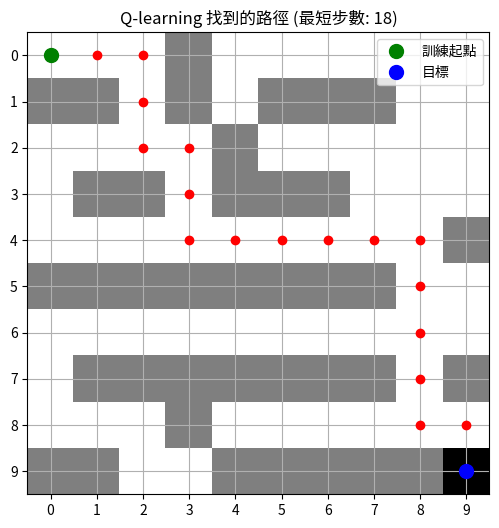

Here is the Python script that generated this plot:
import numpy as np
import matplotlib.pyplot as plt

# 定義迷宮
# 0: 可通行路徑
# 1: 牆壁
# 2: 目標位置
maze = np.array([
    [0,0,0,1,0,0,0,0,0,0],
    [1,1,0,1,0,1,1,1,0,0],
    [0,0,0,0,1,0,0,0,0,0],
    [0,1,1,0,1,1,1,0,0,0],
    [0,0,0,0,0,0,0,0,0,1],
    [1,1,1,1,1,1,1,1,0,0],
    [0,0,0,0,0,0,0,0,0,0],
    [0,1,1,1,1,1,1,1,0,1],
    [0,0,0,1,0,0,0,0,0,0],
    [1,1,0,0,1,1,1,1,1,2]   # 目標位置
])

# 取得迷宮的尺寸
N = maze.shape[0]

# 定義目標點
goal_pos = tuple(np.argwhere(maze == 2)[0])

# 定義可能的移動方向 (上, 下, 左, 右)
dirs = [(-1,0), (1,0), (0,-1), (0,1)]

# 建立獎勵 (R) 矩陣
# -1 代表牆壁 (不可通行)
# 100 代表目標點
# 0 代表普通可通行路徑
R = np.zeros((N,N), dtype=int)
for r in range(N):
    for c in range(N):
        if maze[r,c] == 1: # 牆壁
            R[r,c] = -1
        else:
            reward = 0
            # 檢查相鄰格子是否為目標點，如果是則給予高獎勵
            for dr, dc in dirs:
                nr, nc = r + dr, c + dc
                if 0 <= nr < N and 0 <= nc < N:
                    if (nr, nc) == goal_pos:
                        reward = 100
                        break
            R[r,c] = reward
R[goal_pos] = 100 # 確保目標點本身的獎勵為100

# 初始化 Q 矩陣 (全部為 0)
Q = np.zeros_like(R, dtype=float)

# 設定 Q-learning 參數
gamma = 0.8 # 折扣因子 (discount factor) - 未來獎勵的重要性
alpha = 0.9 # 學習率 (learning rate) - 學習新資訊的速度
num_episodes = 2000 # 最大訓練回合數 (即使觸發提前終止也會停止)
patience = 10 # 短路徑連續沒有改善的容忍次數

# 函數：根據目前的 Q 矩陣尋找從起點到目標點的路徑
def find_path(q_matrix, start, goal, maze_rewards, max_steps=1000):
    current = start
    path = [current]
    steps = 0
    
    while current != goal and steps < max_steps:
        i, j = current
        next_moves = []
        
        # 檢查所有可能的移動方向
        for dr, dc in dirs:
            ni, nj = i + dr, j + dc
            # 確保新位置在迷宮範圍內且不是牆壁
            if 0 <= ni < N and 0 <= nj < N and maze_rewards[ni, nj] != -1:
                next_moves.append(((ni, nj), q_matrix[ni, nj]))
        
        if not next_moves: # 如果沒有可移動的路徑，表示受困
            return [], -1
        
        # 從可移動的路徑中選擇 Q 值最高的行動
        # 如果有多個 Q 值相同的最佳行動，隨機選擇一個
        max_q = -np.inf
        best_moves = []
        for move, q_val in next_moves:
            if q_val > max_q:
                max_q = q_val
                best_moves = [move]
            elif q_val == max_q:
                best_moves.append(move)

        if not best_moves: # 應該不會發生如果 next_moves 不為空
            return [], -1
        
        # 更新目前位置
        current = best_moves[np.random.choice(len(best_moves))] 
        path.append(current)
        steps += 1
    
    if current == goal: # 如果找到目標
        return path, steps
    else: # 如果超出最大步數或受困
        return [], -1

print("開始 Q-learning 訓練...")

# 使用 (0,0) 作為預設訓練起點，以評估模型收斂
training_start_pos = (0, 0) 

shortest_path_found = []
min_steps = float('inf') # 記錄找到的最短路徑步數
steps_per_episode = []   # 記錄每個回合找到路徑的步數
no_improvement_count = 0 # 連續沒有改善的計數器

# Q-learning 訓練迴圈
for episode in range(num_episodes):
    # 這個內部迴圈會遍歷迷宮中的所有可通行狀態，並更新其 Q 值
    for r_idx in range(N):
        for c_idx in range(N):
            if R[r_idx, c_idx] == -1: # 跳過牆壁
                continue
            
            reward = R[r_idx, c_idx]
            
            neighbors_q = []
            # 獲取所有相鄰可通行狀態的 Q 值
            if r_idx > 0 and R[r_idx-1, c_idx] != -1: # 上
                neighbors_q.append(Q[r_idx-1, c_idx])
            if r_idx < N-1 and R[r_idx+1, c_idx] != -1: # 下
                neighbors_q.append(Q[r_idx+1, c_idx])
            if c_idx > 0 and R[r_idx, c_idx-1] != -1: # 左
                neighbors_q.append(Q[r_idx, c_idx-1])
            if c_idx < N-1 and R[r_idx, c_idx+1] != -1: # 右
                neighbors_q.append(Q[r_idx, c_idx+1])
            
            # 取得鄰居中最大的 Q 值
            max_q_next = max(neighbors_q) if neighbors_q else 0
            
            # Q-learning 更新公式
            Q[r_idx, c_idx] = (1 - alpha) * Q[r_idx, c_idx] + alpha * (reward + gamma * max_q_next)
    
    # 每個回合結束後，測試代理人是否能從 (0,0) 找到路徑，並記錄步數
    current_path, path_steps = find_path(Q, training_start_pos, goal_pos, R)
    steps_per_episode.append(path_steps) # 儲存此回合的步數

    # 判斷是否找到更短路徑
    if path_steps != -1 and path_steps < min_steps:
        min_steps = path_steps
        shortest_path_found = current_path
        no_improvement_count = 0 # 重置計數器，因為有改善
        print(f"回合 {episode + 1}: 找到新的最短路徑，步數為 {path_steps}。")
    elif path_steps != -1:
        no_improvement_count += 1 # 沒有改善，增加計數器
        print(f"回合 {episode + 1}: 找到路徑，步數為 {path_steps+1}。連續無改善次數: {no_improvement_count}")
    else: # 未找到路徑
        no_improvement_count += 1
        print(f"回合 {episode + 1}: 未找到路徑或代理人受困。連續無改善次數: {no_improvement_count}")
    
    # 檢查是否達到提前終止條件
    if no_improvement_count >= patience:
        print(f"\n連續 {patience} 回合最短路徑沒有改善，提前終止訓練。")
        break # 終止訓練迴圈


print("\nQ-learning 訓練完成！")
if min_steps != float('inf'):
    print(f"訓練期間從 {training_start_pos} 到目標找到的最短路徑步數為：{min_steps+1}。")
else:
    print("在整個訓練過程中未從 {training_start_pos} 找到有效路徑。")

# 繪製最短路徑圖
fig, ax = plt.subplots(figsize=(6, 6))
ax.imshow(maze, cmap='gray_r') # 顯示迷宮，牆壁為黑色，路徑為白色

if shortest_path_found:
    for y, x in shortest_path_found:
        ax.plot(x, y, 'ro')  # 在路徑上的點繪製紅色圓圈
else:
    print("沒有找到有效路徑可以顯示。")

print("\n--- R (獎勵) 矩陣 ---")
print(R)
print("\n--- Q (Q 值) 矩陣 ---")
print(np.round(Q, 2)) # 將 Q 值四捨五入到小數點後兩位，使其更易讀
ax.plot(training_start_pos[1], training_start_pos[0], 'go', markersize=10, label='訓練起點')  # 標記訓練起點 (綠色圓圈)
ax.plot(goal_pos[1], goal_pos[0], 'bo', markersize=10, label='目標')  # 標記目標點 (藍色圓圈)
ax.set_title(f"Q-learning 找到的路徑 (最短步數: {min_steps if min_steps != float('inf') else 'N/A'})")
ax.set_xticks(np.arange(N))
ax.set_yticks(np.arange(N))
ax.grid(True)
ax.legend()
plt.show()

# while True:
#     user_input = input("請輸入起點座標 (row,col) 或 'gg' 結束: ").strip().lower()

#     if user_input == 'gg':
#         print("程式結束。")
#         break

#     try:
#         parts = user_input.split(',')
#         if len(parts) != 2:
#             raise ValueError("輸入格式不正確。")
        
#         row = int(parts[0].strip())
#         col = int(parts[1].strip())
        
#         # 檢查輸入座標是否在迷宮範圍內
#         if not (0 <= row < N and 0 <= col < N):
#             print("座標超出迷宮範圍，請重新輸入。")
#             continue
        
#         # 檢查輸入座標是否是牆壁
#         if maze[row, col] == 1:
#             print("該座標是牆壁，無法作為起點。")
#             continue

#         query_start_pos = (row, col)
        
#         # 使用訓練好的 Q 矩陣來尋找路徑
#         path_for_query, steps_for_query = find_path(Q, query_start_pos, goal_pos, R)

#         if steps_for_query != -1:
#             print(f"從 {query_start_pos} 到出口需要 {steps_for_query} 步。")
#         else:
#             print("None") # 從該起點無法到達出口
            
#     except ValueError as e:
#         print(f"無效的輸入: {e}。請確保輸入為 'row,col' 格式，且為整數。")
#     except Exception as e:
#         print(f"發生未知錯誤: {e}")
